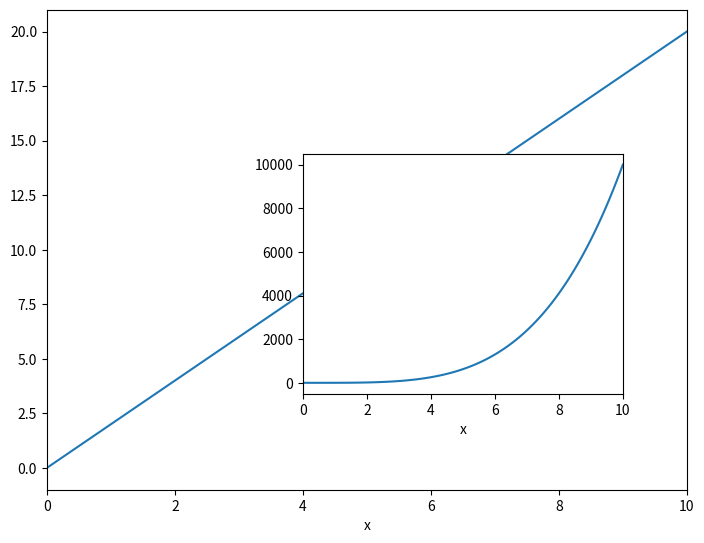

Reproduce this figure in Python.
import matplotlib.pyplot as plt
import numpy as np

x1 = np.linspace(0, 10, 100)
y1 = 2 * x1

x2 = np.linspace(0, 10, 100)
y2 = x1 ** 4

fig = plt.figure()

axes1 = fig.add_axes([0.1,0.1,1,1]) # centerx, centerty, height => percent of fig?? 1 == 100?
axes1.plot(x1, y1)
axes1.set_xlim([0, 10])
axes1.set_xlabel('x')

axes2 = fig.add_axes([0.5,0.3,0.5,0.5])
axes2.plot(x2, y2)
axes2.set_xlim([0, 10]) # axes2.set_xlim(0, 10)
axes2.set_xlabel('x')

#fig.savefig('02.png')
plt.show()
